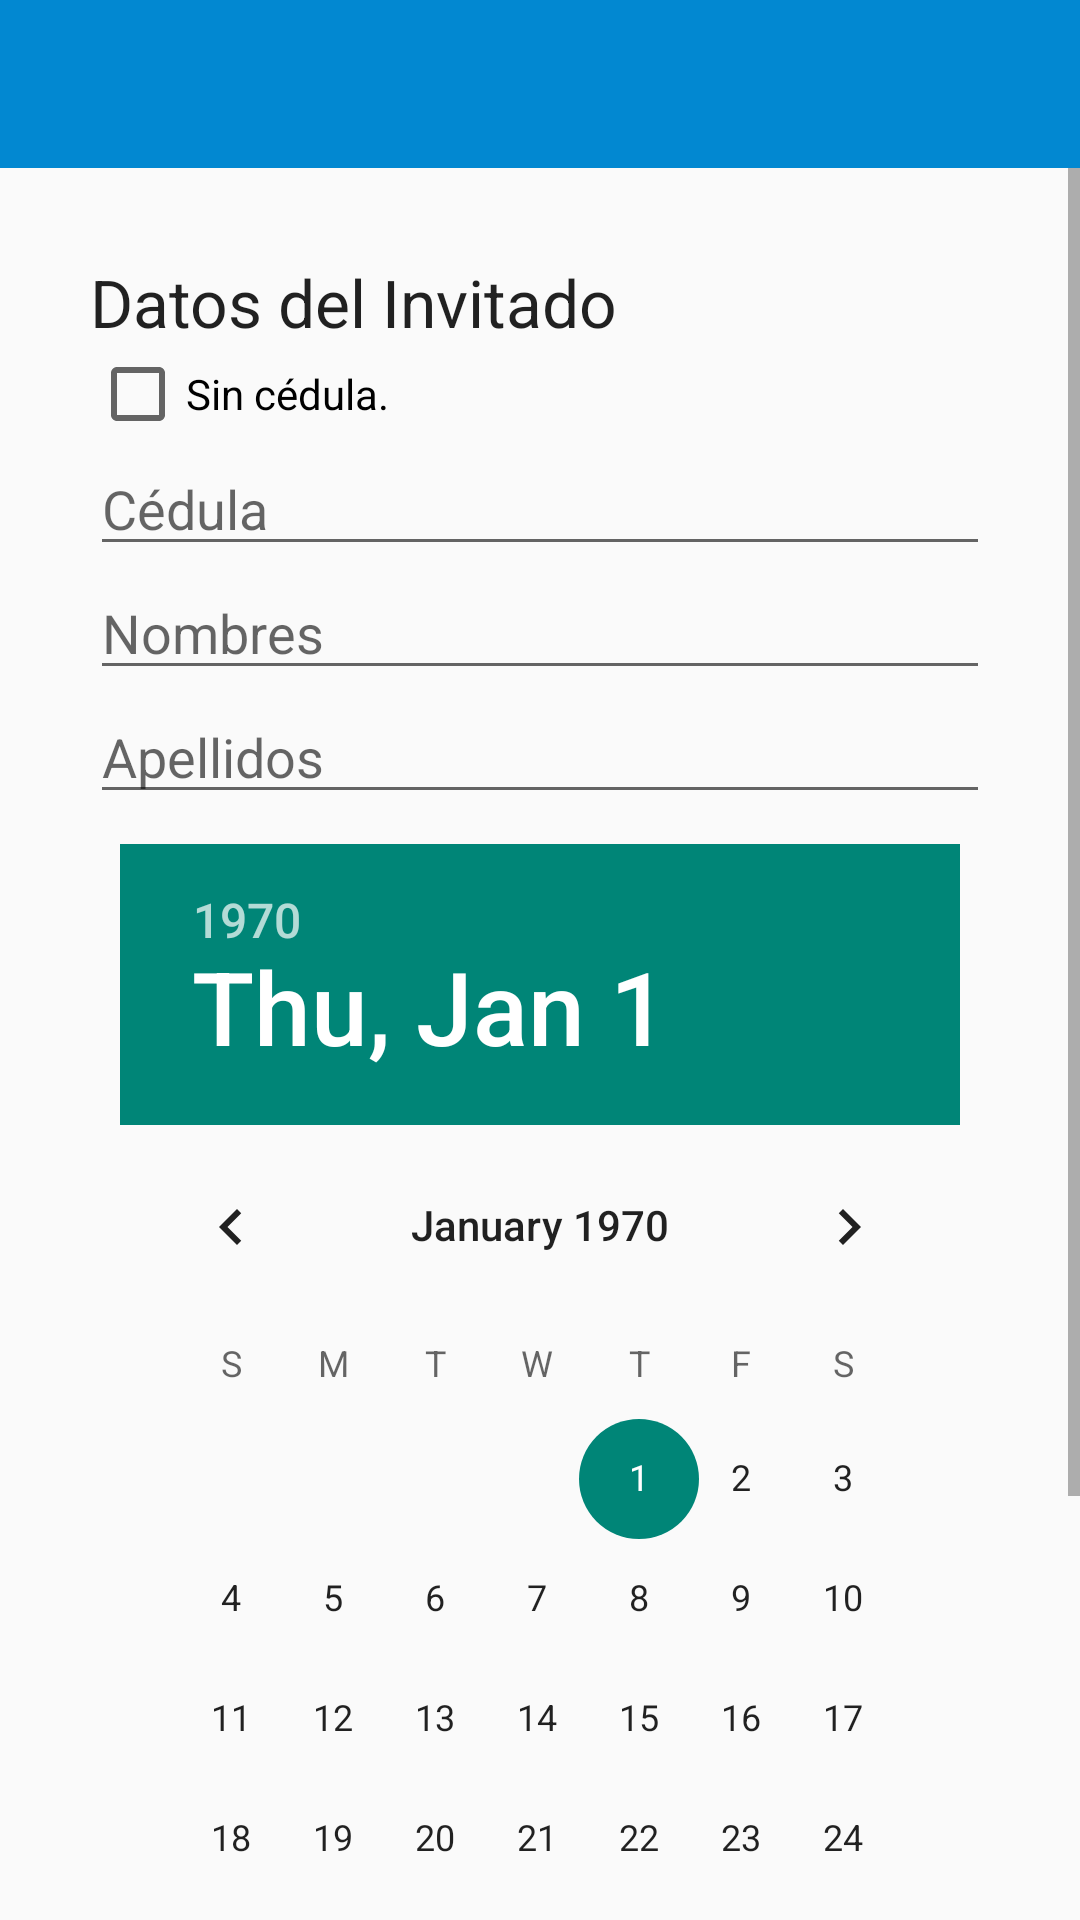

This screen was rendered from an Android layout file. Write that file and the resources it references.
<!-- AndroidManifest.xml: application theme AppTheme -->
<!-- res/layout/fragment_registrarinvitado.xml -->
<?xml version="1.0" encoding="utf-8"?>
<LinearLayout xmlns:android="http://schemas.android.com/apk/res/android"
    android:orientation="vertical"
    android:layout_width="match_parent"
    android:layout_height="wrap_content"
    xmlns:app="http://schemas.android.com/apk/res-auto">

    <android.support.v7.widget.Toolbar
        android:id="@+id/registrarInvitadoToolbar"
        android:layout_width="match_parent"
        android:layout_height="wrap_content"
        android:layout_alignParentTop="true"
        android:background="@color/principal"
        android:titleTextColor="@color/White"/>

    <ScrollView
        android:layout_width="match_parent"
        android:layout_height="match_parent"
        android:id="@+id/scrollView" >

        <LinearLayout
            android:orientation="vertical"
            android:id="@+id/relativeLayoutUpload"
            android:layout_width="match_parent"
            android:layout_height="wrap_content"
            android:padding="30dp"
            android:layout_alignParentLeft="true"
            android:layout_alignParentStart="true"
            android:layout_below="@id/registrarInvitadoToolbar">

            <TextView
                android:id="@+id/textView7"
                android:layout_width="wrap_content"
                android:layout_height="wrap_content"
                android:text="Datos del Invitado"
                android:textAppearance="@style/Base.TextAppearance.AppCompat.Large"
                />

            <CheckBox
                android:layout_width="wrap_content"
                android:layout_height="wrap_content"
                android:id="@+id/tieneCedula"
                android:text="Sin cédula."
                />

            <EditText
                android:layout_width="wrap_content"
                android:layout_height="wrap_content"
                android:inputType="textPersonName"
                android:ems="15"
                android:id="@+id/txtCedulaInvitado"
                android:hint="Cédula" />

            <EditText
                android:layout_width="wrap_content"
                android:layout_height="wrap_content"
                android:id="@+id/txtNombresInvitados"
                android:ems="15"
                android:hint="Nombres" />

            <EditText
                android:layout_width="wrap_content"
                android:layout_height="wrap_content"
                android:id="@+id/txtApellidosInvitados"
                android:ems="15"
                android:hint="Apellidos" />

            <DatePicker
                android:id="@+id/datePickerInvitacion"
                android:layout_width="wrap_content"
                android:layout_height="wrap_content"
                android:layout_gravity="center_horizontal"
                android:padding="10dp"
                >
            </DatePicker>

            <TextView
                android:id="@+id/txtDisponibilidadInv"
                android:layout_width="wrap_content"
                android:layout_height="wrap_content"
                android:textSize="15sp"
                android:text="Cantidad de Invitados disponibles: Calculando..."
                />

            <LinearLayout
                android:layout_width="match_parent"
                android:layout_height="wrap_content"
                android:orientation="vertical"
                android:paddingLeft="10dp"
                android:paddingRight="10dp">

                <italo.com.app.italomovil.widgets.MaterialButton
                    android:layout_gravity="center"
                    android:layout_width="match_parent"
                    android:layout_height="wrap_content"
                    android:id="@+id/btnRegistrarInvitado"
                    android:textColor="@android:color/white"
                    android:text="Registrar"
                    android:textStyle="bold"
                    android:textSize="20dp"
                    app:buttonColor="@color/yellowcolor"
                    app:shadowEnabled="true"/>

            </LinearLayout>

        </LinearLayout>

    </ScrollView>



</LinearLayout>
<!-- resources referenced by this layout -->
<resources>
  <color name="White">#FFFFFF</color>
  <color name="principal">#0288d1</color>
  <color name="yellowcolor">#78909C</color>
  <style name="AppTheme" parent="Theme.AppCompat.Light.DarkActionBar">
          
          <item name="drawerArrowStyle">@style/DrawerArrowStyle</item>
      </style>
  <style name="DrawerArrowStyle" parent="Widget.AppCompat.DrawerArrowToggle">
          <item name="color">@android:color/white</item>
      </style>
</resources>
